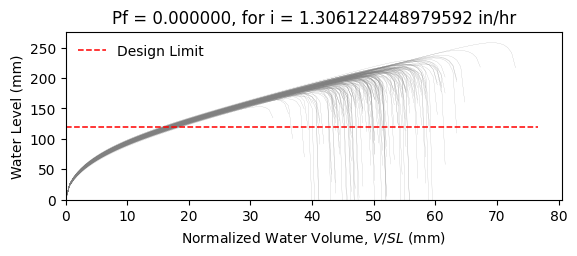

Source data for this figure (header and first rows):
W10X15, L = 360.0 in, slope = 0.020833333333333332 in/in, dead load = 6.944444444444444e-05 kip/in…
zwlim AISC Appendix 2, zwlim DAMP, zwlim Proposed for ASCE 7, zwlim Neglect Ponding, dhnom Denver, dhnom New York, dhnom New Orleans, dh Denver, dh New York, dh New Orleans, dmax
6.464, 5.286, 5.892, 8.509, 1.186, 1.186, 1.186, 0.6044, 0.6044, 0.6044, 8.212, Safe, 
6.464, 5.286, 5.892, 8.509, 1.186, 1.186, 1.186, 0.6044, 0.6044, 0.6044, 7.492, Safe, 
6.464, 5.286, 5.892, 8.509, 1.186, 1.186, 1.186, 0.6044, 0.6044, 0.6044, 7.452, Safe, 
6.464, 5.286, 5.892, 8.509, 1.186, 1.186, 1.186, 0.6044, 0.6044, 0.6044, 8.577, Safe, 
6.464, 5.286, 5.892, 8.509, 1.186, 1.186, 1.186, 0.6044, 0.6044, 0.6044, 6.914, Safe, 
6.464, 5.286, 5.892, 8.509, 1.186, 1.186, 1.186, 0.6044, 0.6044, 0.6044, 10.16, Safe, 
6.464, 5.286, 5.892, 8.509, 1.186, 1.186, 1.186, 0.6044, 0.6044, 0.6044, 7.838, Safe, 
6.464, 5.286, 5.892, 8.509, 1.186, 1.186, 1.186, 0.6044, 0.6044, 0.6044, 7.199, Safe, 
6.464, 5.286, 5.892, 8.509, 1.186, 1.186, 1.186, 0.6044, 0.6044, 0.6044, 8.217, Safe, 
6.464, 5.286, 5.892, 8.509, 1.186, 1.186, 1.186, 0.6044, 0.6044, 0.6044, 7.737, Safe, 
6.464, 5.286, 5.892, 8.509, 1.186, 1.186, 1.186, 0.6044, 0.6044, 0.6044, 6.703, Safe, 
6.464, 5.286, 5.892, 8.509, 1.186, 1.186, 1.186, 0.6044, 0.6044, 0.6044, 6.692, Safe, 
6.464, 5.286, 5.892, 8.509, 1.186, 1.186, 1.186, 0.6044, 0.6044, 0.6044, 8.524, Safe, 
6.464, 5.286, 5.892, 8.509, 1.186, 1.186, 1.186, 0.6044, 0.6044, 0.6044, 7.356, Safe, 
6.464, 5.286, 5.892, 8.509, 1.186, 1.186, 1.186, 0.6044, 0.6044, 0.6044, 8.358, Safe, 
6.464, 5.286, 5.892, 8.509, 1.186, 1.186, 1.186, 0.6044, 0.6044, 0.6044, 7.739, Safe, 
6.464, 5.286, 5.892, 8.509, 1.186, 1.186, 1.186, 0.6044, 0.6044, 0.6044, 7.953, Safe, 
6.464, 5.286, 5.892, 8.509, 1.186, 1.186, 1.186, 0.6044, 0.6044, 0.6044, 8.769, Safe, 
6.464, 5.286, 5.892, 8.509, 1.186, 1.186, 1.186, 0.6044, 0.6044, 0.6044, 7.285, Safe, 
6.464, 5.286, 5.892, 8.509, 1.186, 1.186, 1.186, 0.6044, 0.6044, 0.6044, 7.705, Safe, 
6.464, 5.286, 5.892, 8.509, 1.186, 1.186, 1.186, 0.6044, 0.6044, 0.6044, 7.112, Safe, 
6.464, 5.286, 5.892, 8.509, 1.186, 1.186, 1.186, 0.6044, 0.6044, 0.6044, 8.357, Safe, 
6.464, 5.286, 5.892, 8.509, 1.186, 1.186, 1.186, 0.6044, 0.6044, 0.6044, 8.237, Safe, 
6.464, 5.286, 5.892, 8.509, 1.186, 1.186, 1.186, 0.6044, 0.6044, 0.6044, 7.798, Safe, 
6.464, 5.286, 5.892, 8.509, 1.186, 1.186, 1.186, 0.6044, 0.6044, 0.6044, 7.71, Safe, 
6.464, 5.286, 5.892, 8.509, 1.186, 1.186, 1.186, 0.6044, 0.6044, 0.6044, 6.777, Safe, 
6.464, 5.286, 5.892, 8.509, 1.186, 1.186, 1.186, 0.6044, 0.6044, 0.6044, 8.325, Safe, 
6.464, 5.286, 5.892, 8.509, 1.186, 1.186, 1.186, 0.6044, 0.6044, 0.6044, 7.749, Safe, 
6.464, 5.286, 5.892, 8.509, 1.186, 1.186, 1.186, 0.6044, 0.6044, 0.6044, 7.305, Safe, 
6.464, 5.286, 5.892, 8.509, 1.186, 1.186, 1.186, 0.6044, 0.6044, 0.6044, 8.709, Safe, 
6.464, 5.286, 5.892, 8.509, 1.186, 1.186, 1.186, 0.6044, 0.6044, 0.6044, 8.268, Safe, 
6.464, 5.286, 5.892, 8.509, 1.186, 1.186, 1.186, 0.6044, 0.6044, 0.6044, 8.108, Safe, 
6.464, 5.286, 5.892, 8.509, 1.186, 1.186, 1.186, 0.6044, 0.6044, 0.6044, 7.494, Safe, 
6.464, 5.286, 5.892, 8.509, 1.186, 1.186, 1.186, 0.6044, 0.6044, 0.6044, 8.72, Safe, 
6.464, 5.286, 5.892, 8.509, 1.186, 1.186, 1.186, 0.6044, 0.6044, 0.6044, 8.28, Safe, 
6.464, 5.286, 5.892, 8.509, 1.186, 1.186, 1.186, 0.6044, 0.6044, 0.6044, 7.282, Safe, 
6.464, 5.286, 5.892, 8.509, 1.186, 1.186, 1.186, 0.6044, 0.6044, 0.6044, 7.934, Safe, 
6.464, 5.286, 5.892, 8.509, 1.186, 1.186, 1.186, 0.6044, 0.6044, 0.6044, 8.245, Safe, 
6.464, 5.286, 5.892, 8.509, 1.186, 1.186, 1.186, 0.6044, 0.6044, 0.6044, 8.599, Safe, 
6.464, 5.286, 5.892, 8.509, 1.186, 1.186, 1.186, 0.6044, 0.6044, 0.6044, 6.795, Safe, 
6.464, 5.286, 5.892, 8.509, 1.186, 1.186, 1.186, 0.6044, 0.6044, 0.6044, 9.014, Safe, 
6.464, 5.286, 5.892, 8.509, 1.186, 1.186, 1.186, 0.6044, 0.6044, 0.6044, 7.638, Safe, 
6.464, 5.286, 5.892, 8.509, 1.186, 1.186, 1.186, 0.6044, 0.6044, 0.6044, 7.713, Safe, 
6.464, 5.286, 5.892, 8.509, 1.186, 1.186, 1.186, 0.6044, 0.6044, 0.6044, 7.843, Safe, 
6.464, 5.286, 5.892, 8.509, 1.186, 1.186, 1.186, 0.6044, 0.6044, 0.6044, 8.457, Safe, 
6.464, 5.286, 5.892, 8.509, 1.186, 1.186, 1.186, 0.6044, 0.6044, 0.6044, 7.041, Safe, 
6.464, 5.286, 5.892, 8.509, 1.186, 1.186, 1.186, 0.6044, 0.6044, 0.6044, 7.908, Safe, 
6.464, 5.286, 5.892, 8.509, 1.186, 1.186, 1.186, 0.6044, 0.6044, 0.6044, 7.274, Safe, 
6.464, 5.286, 5.892, 8.509, 1.186, 1.186, 1.186, 0.6044, 0.6044, 0.6044, 7.934, Safe, 
6.464, 5.286, 5.892, 8.509, 1.186, 1.186, 1.186, 0.6044, 0.6044, 0.6044, 7.208, Safe, 
6.464, 5.286, 5.892, 8.509, 1.186, 1.186, 1.186, 0.6044, 0.6044, 0.6044, 8.268, Safe, 
6.464, 5.286, 5.892, 8.509, 1.186, 1.186, 1.186, 0.6044, 0.6044, 0.6044, 6.47, Safe, 
6.464, 5.286, 5.892, 8.509, 1.186, 1.186, 1.186, 0.6044, 0.6044, 0.6044, 8, Safe, 
6.464, 5.286, 5.892, 8.509, 1.186, 1.186, 1.186, 0.6044, 0.6044, 0.6044, 7.457, Safe, 
6.464, 5.286, 5.892, 8.509, 1.186, 1.186, 1.186, 0.6044, 0.6044, 0.6044, 8.941, Safe, 
6.464, 5.286, 5.892, 8.509, 1.186, 1.186, 1.186, 0.6044, 0.6044, 0.6044, 7.14, Safe, 
6.464, 5.286, 5.892, 8.509, 1.186, 1.186, 1.186, 0.6044, 0.6044, 0.6044, 7.731, Safe, 
6.464, 5.286, 5.892, 8.509, 1.186, 1.186, 1.186, 0.6044, 0.6044, 0.6044, 7.213, Safe, 
6.464, 5.286, 5.892, 8.509, 1.186, 1.186, 1.186, 0.6044, 0.6044, 0.6044, 6.93, Safe, 
... 142 more rows
